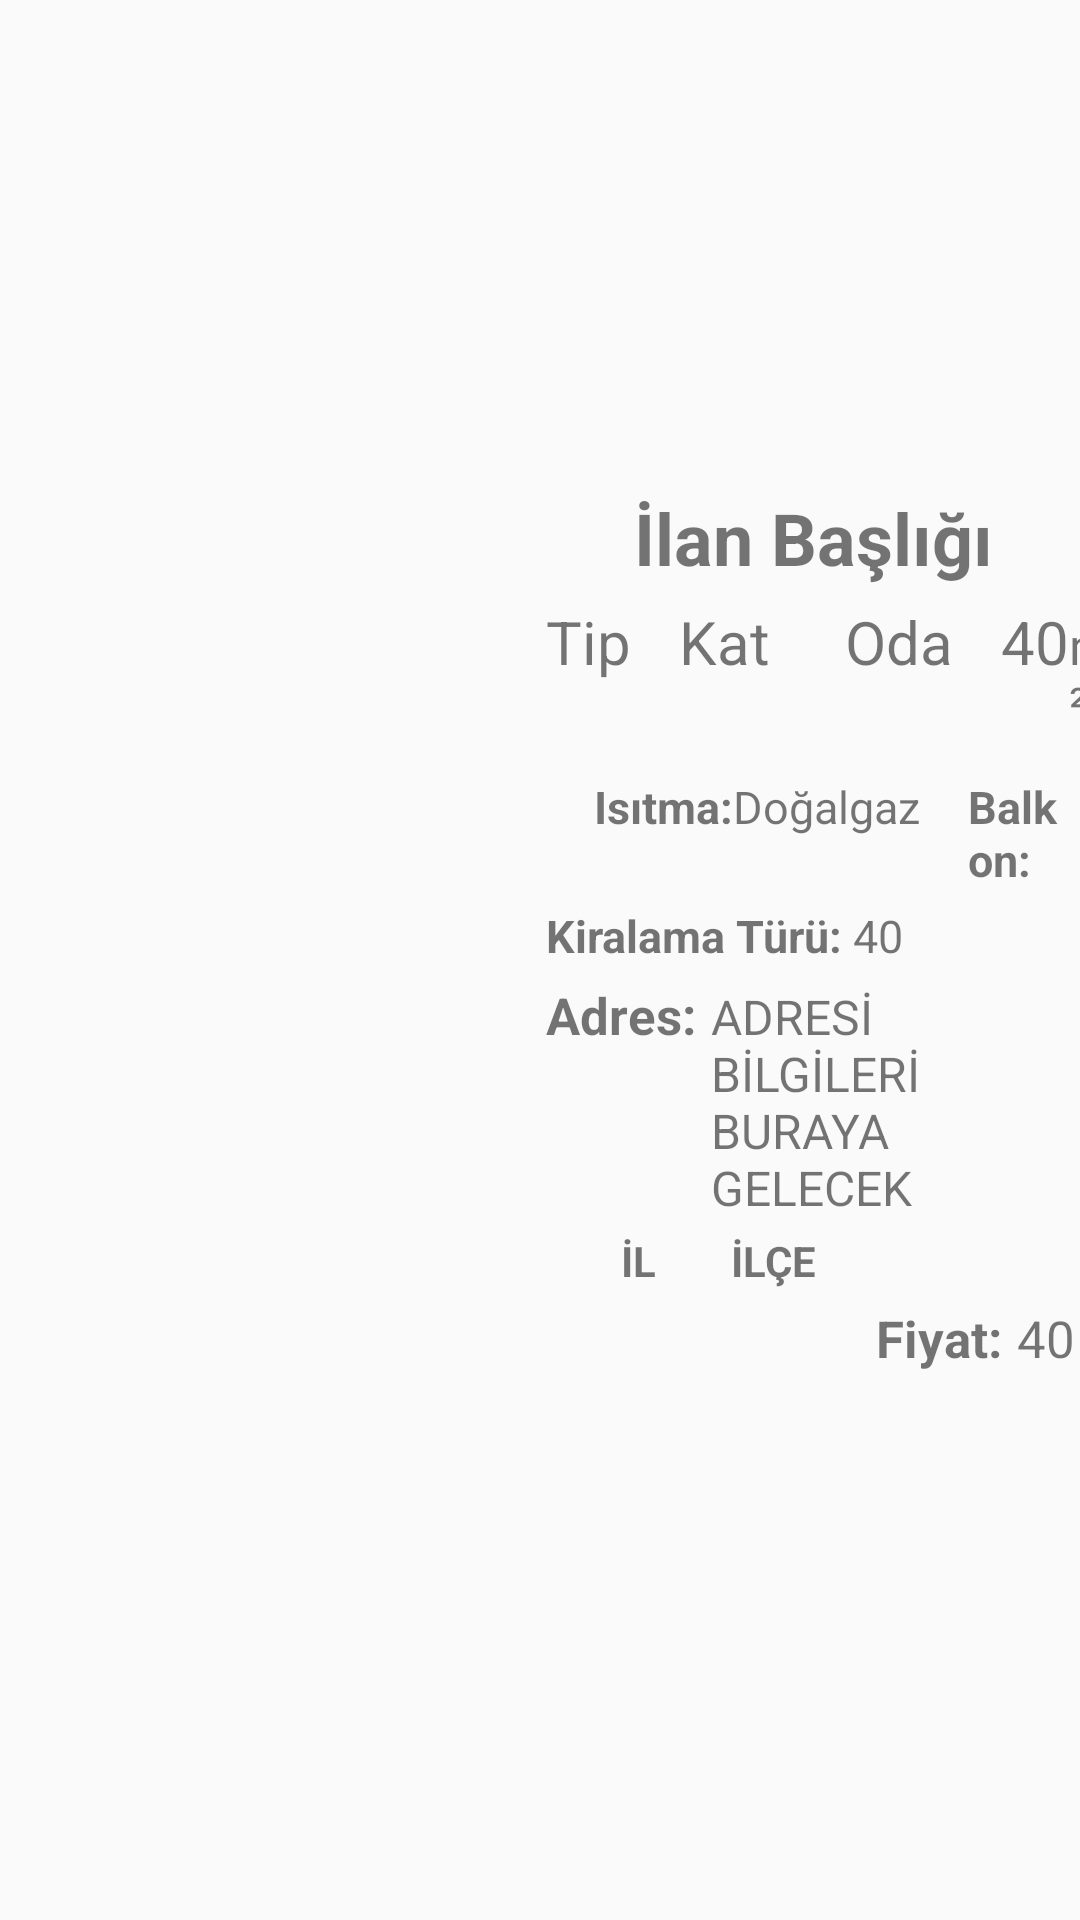

Android layout source for this screen:
<!-- AndroidManifest.xml: application theme AppTheme -->
<!-- res/layout/satir.xml -->
<?xml version="1.0" encoding="utf-8"?>
<LinearLayout
    xmlns:android="http://schemas.android.com/apk/res/android" android:layout_width="match_parent"
    android:layout_height="match_parent"
    android:orientation="horizontal"
    android:gravity="center_vertical">

    <ImageView
        android:id="@+id/satirimageview"
        android:layout_width="150dp"
        android:layout_height="200dp"

        android:layout_margin="@dimen/_10dp"
        android:scaleType="fitXY" />
<LinearLayout
    android:layout_width="match_parent"
    android:orientation="vertical"
    android:layout_height="wrap_content">

    <TextView
        android:id="@+id/baslik"
        android:layout_width="match_parent"
        android:layout_height="wrap_content"
        android:text="@string/baslik"
        android:textAlignment="center"
        android:textSize="24sp"
        android:textStyle="bold" />

    <LinearLayout
        android:layout_width="match_parent"
        android:orientation="horizontal"
        android:layout_marginTop="@dimen/_5dp"
        android:layout_height="wrap_content">

        <TextView
            android:id="@+id/tip"
            android:layout_width="wrap_content"
            android:layout_height="wrap_content"
            android:text="Tip"
            android:textSize="20sp"

            />
        <TextView
            android:id="@+id/kat"
            android:layout_width="wrap_content"
            android:layout_height="wrap_content"
            android:text="Kat"
            android:textSize="20sp"
            android:layout_marginLeft="@dimen/_10dp"
            />


        <TextView
            android:id="@+id/satirodasayisi"
            android:layout_width="wrap_content"
            android:layout_height="wrap_content"
            android:layout_marginLeft="@dimen/_25dp"
            android:textSize="20sp"
            android:text="Oda"
            />

        <LinearLayout
            android:layout_width="wrap_content"
            android:layout_height="wrap_content">



            <TextView
                android:id="@+id/metrekare"
                android:layout_width="wrap_content"
                android:layout_height="wrap_content"
                android:layout_marginLeft="@dimen/_10dp"
                android:text="40"
                android:textSize="20sp"
                />
            <TextView
                android:id="@+id/metrelabel"
                android:layout_width="wrap_content"
                android:layout_height="wrap_content"
                android:text="m²"
                android:textSize="17sp"
                />
        </LinearLayout>

    </LinearLayout>
    <LinearLayout
        android:layout_width="match_parent"
        android:orientation="horizontal"
        android:layout_marginTop="@dimen/_10dp"
        android:layout_height="wrap_content">



<LinearLayout
    android:layout_width="wrap_content"
    android:layout_marginLeft="@dimen/_10dp"
    android:layout_height="wrap_content">

    <TextView
        android:id="@+id/isitmalabel"
        android:layout_width="wrap_content"
        android:layout_height="wrap_content"
        android:text="Isıtma:"
        android:textSize="15sp"
        android:textStyle="bold" />

    <TextView
        android:id="@+id/isitma"
        android:layout_width="wrap_content"
        android:layout_height="wrap_content"
        android:textSize="15sp"
        android:text="Doğalgaz"
        />
</LinearLayout>
        <LinearLayout
            android:layout_width="wrap_content"
            android:layout_marginLeft="@dimen/_10dp"
            android:layout_height="wrap_content">

            <TextView
                android:id="@+id/balkonlumulabel"
                android:layout_width="wrap_content"
                android:layout_height="wrap_content"
                android:text="Balkon:"
                android:textSize="15sp"
                android:textStyle="bold" />

            <TextView
                android:id="@+id/balkonlumu"
                android:layout_width="wrap_content"
                android:layout_height="wrap_content"
                android:textSize="15sp"
                android:text="40"
                />

        </LinearLayout>





    </LinearLayout>
    <LinearLayout
        android:layout_width="wrap_content"
        android:layout_marginTop="@dimen/_5dp"
        android:layout_height="wrap_content">

        <TextView
            android:id="@+id/turlabel"
            android:layout_width="wrap_content"
            android:layout_height="wrap_content"
            android:text="@string/kiralamatürü2"
            android:textSize="15sp"
            android:textStyle="bold" />

        <TextView
            android:id="@+id/tur"
            android:layout_width="wrap_content"
            android:layout_height="wrap_content"
            android:textSize="15sp"
            android:text="40"
            />

    </LinearLayout>
    <LinearLayout
        android:layout_width="match_parent"
        android:orientation="horizontal"
        android:layout_marginTop="@dimen/_5dp"
        android:layout_height="wrap_content">


        <LinearLayout
            android:layout_width="wrap_content"
            android:layout_height="wrap_content">

            <TextView
                android:id="@+id/adreslabel"
                android:layout_width="wrap_content"
                android:layout_height="wrap_content"
                android:text="Adres:"
                android:textSize="17sp"
                android:textStyle="bold" />

            <TextView
                android:id="@+id/adres"
                android:layout_width="wrap_content"
                android:layout_height="wrap_content"
                android:textSize="16sp"
                android:layout_marginLeft="@dimen/_5dp"
                android:text="ADRESİ BİLGİLERİ BURAYA GELECEK"

                />

        </LinearLayout>


    </LinearLayout>
    <LinearLayout
        android:layout_width="match_parent"
        android:orientation="horizontal"
        android:layout_marginTop="@dimen/_5dp"
        android:layout_height="wrap_content">


        <TextView
            android:id="@+id/iL"
            android:layout_width="wrap_content"
            android:layout_height="wrap_content"
            android:layout_marginLeft="@dimen/_25dp"
            android:text="İL"
            android:textStyle="bold" />

        <TextView
            android:id="@+id/satirilce"
            android:layout_width="wrap_content"
            android:layout_height="wrap_content"
            android:layout_marginLeft="@dimen/_25dp"
            android:text="İLÇE"
            android:textStyle="bold" />



    </LinearLayout>

    <LinearLayout
        android:layout_width="wrap_content"
        android:layout_marginTop="@dimen/_5dp"
        android:layout_marginLeft="@dimen/_110dp"
        android:layout_height="wrap_content">

        <TextView
            android:id="@+id/paralabel"
            android:layout_width="wrap_content"
            android:layout_height="wrap_content"
            android:text="Fiyat:"
            android:textSize="17sp"
            android:textStyle="bold" />

        <TextView
            android:id="@+id/parasi"
            android:layout_width="wrap_content"
            android:layout_height="wrap_content"
            android:textSize="17sp"
            android:layout_marginLeft="@dimen/_5dp"
            android:text="40"
            />

        <TextView
            android:id="@+id/tllabeldsa"
            android:layout_width="wrap_content"
            android:layout_height="wrap_content"
            android:layout_marginLeft="@dimen/_5dp"
            android:textSize="17sp"
            android:text="TL" />
    </LinearLayout>


</LinearLayout>




</LinearLayout>
<!-- resources referenced by this layout -->
<resources>
  <dimen name="_10dp">16dp</dimen>
  <dimen name="_110dp">110dp</dimen>
  <dimen name="_25dp">25dp</dimen>
  <dimen name="_5dp">5dp</dimen>
  <string name="baslik">İlan Başlığı</string>
  <style name="AppTheme" parent="Theme.AppCompat.Light.DarkActionBar">
  
          
          <item name="colorPrimary">@color/colorPrimary</item>
          <item name="colorPrimaryDark">@color/colorAccent</item>
          <item name="colorAccent">@color/colorAccent</item>
      </style>
  <color name="colorPrimary">#6200EE</color>
  <color name="colorAccent">#03DAC5</color>
</resources>
